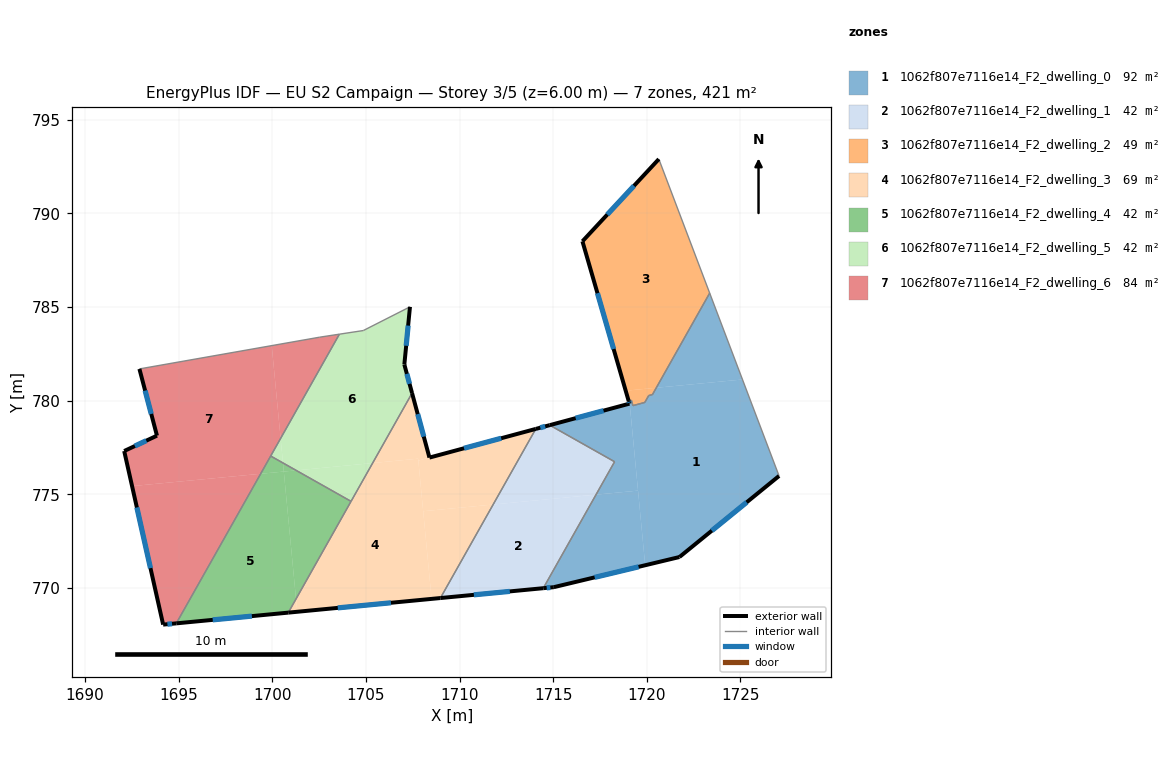
=== STOREY PLAN SPEC (per zone: floor XY polygon, exterior-wall plan segments, windows/doors) ===
zone 1: 1062f807e7116e14_F2_dwelling_0  (91.9 m²)
  floor: (1725.11, 781.13) (1727.06, 775.98) (1721.74, 771.65) (1719.91, 771.21) (1719.07, 779.99) (1719.17, 780.02) (1719.26, 779.74) (1719.89, 779.91) (1720.10, 780.27) (1720.30, 780.33) (1720.50, 780.69)
  floor: (1723.36, 785.74) (1725.11, 781.13) (1720.50, 780.69)
  floor: (1719.53, 775.20) (1719.91, 771.21) (1715.03, 770.04) (1714.47, 769.99) (1717.29, 774.98)
  floor: (1719.08, 779.84) (1719.53, 775.20) (1717.29, 774.98) (1718.28, 776.74) (1714.81, 778.69) (1719.07, 779.84)
  exterior wall: (1719.07, 779.84) – (1714.81, 778.69)  [4.4 m]
    window: (1717.69, 779.47) – (1716.20, 779.07)  [1.6 m²]
  exterior wall: (1719.03, 779.98) – (1719.07, 779.84)  [0.2 m]
    window: (1719.04, 779.94) – (1719.06, 779.89)  [0.1 m²]
  exterior wall: (1721.74, 771.65) – (1727.06, 775.98)  [6.9 m]
    window: (1723.47, 773.06) – (1725.33, 774.57)  [2.5 m²]
  exterior wall: (1715.03, 770.04) – (1721.74, 771.65)  [6.9 m]
    window: (1717.21, 770.56) – (1719.56, 771.13)  [2.5 m²]
  exterior wall: (1714.47, 769.99) – (1715.03, 770.04)  [0.6 m]
    window: (1714.65, 770.00) – (1714.85, 770.02)  [0.2 m²]
  interior walls: 9
zone 2: 1062f807e7116e14_F2_dwelling_1  (42.1 m²)
  floor: (1717.29, 774.98) (1714.47, 769.99) (1708.98, 769.46) (1711.79, 774.45)
  floor: (1718.28, 776.74) (1717.29, 774.98) (1711.79, 774.45) (1714.07, 778.49) (1714.81, 778.69)
  exterior wall: (1714.81, 778.69) – (1714.07, 778.49)  [0.8 m]
    window: (1714.57, 778.63) – (1714.31, 778.56)  [0.3 m²]
  exterior wall: (1708.98, 769.46) – (1714.47, 769.99)  [5.5 m]
    window: (1710.76, 769.63) – (1712.68, 769.81)  [2.0 m²]
  interior walls: 3
zone 3: 1062f807e7116e14_F2_dwelling_2  (49.3 m²)
  floor: (1720.64, 792.90) (1723.36, 785.74) (1720.50, 780.69) (1719.02, 780.55) (1719.07, 779.99) (1719.03, 779.98) (1716.56, 788.51)
  floor: (1720.50, 780.69) (1720.30, 780.33) (1720.10, 780.27) (1719.89, 779.91) (1719.26, 779.74) (1719.17, 780.02) (1719.07, 779.99) (1719.02, 780.55)
  exterior wall: (1716.56, 788.51) – (1719.03, 779.98)  [8.9 m]
    window: (1717.36, 785.74) – (1718.23, 782.76)  [3.3 m²]
  exterior wall: (1720.64, 792.90) – (1716.56, 788.51)  [6.0 m]
    window: (1719.31, 791.47) – (1717.89, 789.94)  [2.2 m²]
  interior walls: 7
zone 4: 1062f807e7116e14_F2_dwelling_3  (69.2 m²)
  floor: (1714.07, 778.49) (1711.79, 774.45) (1708.06, 774.10) (1707.80, 776.80)
  floor: (1707.79, 776.90) (1708.51, 769.42) (1701.33, 768.73) (1701.27, 769.41) (1705.36, 776.67)
  floor: (1707.46, 780.40) (1708.39, 776.96) (1707.80, 776.80) (1707.79, 776.90) (1705.36, 776.67)
  floor: (1711.79, 774.45) (1708.98, 769.46) (1708.51, 769.42) (1708.06, 774.10)
  floor: (1701.27, 769.41) (1701.33, 768.73) (1700.85, 768.68)
  exterior wall: (1708.39, 776.96) – (1707.46, 780.40)  [3.6 m]
    window: (1708.09, 778.08) – (1707.76, 779.28)  [1.3 m²]
  exterior wall: (1714.07, 778.49) – (1708.39, 776.96)  [5.9 m]
    window: (1712.22, 777.99) – (1710.24, 777.46)  [2.2 m²]
  exterior wall: (1700.85, 768.68) – (1708.98, 769.46)  [8.2 m]
    window: (1703.50, 768.93) – (1706.34, 769.21)  [3.0 m²]
  interior walls: 3
zone 5: 1062f807e7116e14_F2_dwelling_4  (42.1 m²)
  floor: (1704.20, 774.62) (1701.27, 769.41) (1700.61, 776.21) (1701.27, 776.28)
  floor: (1700.61, 776.21) (1701.27, 769.41) (1700.85, 768.68) (1694.87, 768.11) (1699.38, 776.10)
  floor: (1701.27, 776.28) (1700.61, 776.21) (1700.57, 776.67)
  floor: (1700.57, 776.67) (1700.61, 776.21) (1699.38, 776.10) (1699.91, 777.04)
  exterior wall: (1694.87, 768.11) – (1700.85, 768.68)  [6.0 m]
    window: (1696.82, 768.29) – (1698.91, 768.49)  [2.2 m²]
  interior walls: 3
zone 6: 1062f807e7116e14_F2_dwelling_5  (42.1 m²)
  floor: (1707.35, 785.01) (1707.05, 781.93) (1707.46, 780.40) (1705.36, 776.67) (1701.27, 776.28) (1700.57, 776.67) (1700.44, 777.99) (1703.58, 783.55) (1704.86, 783.74)
  floor: (1705.36, 776.67) (1704.20, 774.62) (1701.27, 776.28)
  floor: (1700.44, 777.99) (1700.57, 776.67) (1699.91, 777.04)
  exterior wall: (1707.05, 781.93) – (1707.35, 785.01)  [3.1 m]
    window: (1707.15, 782.93) – (1707.25, 784.01)  [1.1 m²]
  exterior wall: (1707.46, 780.40) – (1707.05, 781.93)  [1.6 m]
    window: (1707.33, 780.90) – (1707.18, 781.43)  [0.6 m²]
  interior walls: 5
zone 7: 1062f807e7116e14_F2_dwelling_6  (84.1 m²)
  floor: (1699.38, 776.10) (1694.87, 768.11) (1694.17, 768.04) (1692.51, 775.44)
  floor: (1699.97, 782.94) (1700.44, 777.99) (1699.38, 776.10) (1692.51, 775.44) (1692.09, 777.31) (1693.84, 778.13) (1692.90, 781.70)
  floor: (1703.58, 783.55) (1700.44, 777.99) (1699.97, 782.94) (1702.53, 783.39)
  exterior wall: (1693.84, 778.13) – (1692.09, 777.31)  [1.9 m]
    window: (1693.27, 777.86) – (1692.66, 777.58)  [0.7 m²]
  exterior wall: (1692.90, 781.70) – (1693.84, 778.13)  [3.7 m]
    window: (1693.21, 780.54) – (1693.54, 779.29)  [1.4 m²]
  exterior wall: (1694.17, 768.04) – (1694.87, 768.11)  [0.7 m]
    window: (1694.40, 768.06) – (1694.64, 768.09)  [0.3 m²]
  exterior wall: (1692.09, 777.31) – (1694.17, 768.04)  [9.5 m]
    window: (1692.77, 774.30) – (1693.49, 771.06)  [3.5 m²]
  interior walls: 4

=== DERIVED (storey summary) ===
Building: EU S2 Campaign
Storey: 3 of 5  (floor level z = 6.00 m)
Storey gross floor area: 420.8 m²
Zones on this storey: 7
  - 1062f807e7116e14_F2_dwelling_0: floor 91.9 m²; exterior wall 18.9 m (56.6 m²); 5 window(s) 6.9 m²; WWR 12.2%
  - 1062f807e7116e14_F2_dwelling_1: floor 42.1 m²; exterior wall 6.3 m (18.9 m²); 2 window(s) 2.3 m²; WWR 12.2%
  - 1062f807e7116e14_F2_dwelling_2: floor 49.3 m²; exterior wall 14.9 m (44.6 m²); 2 window(s) 5.5 m²; WWR 12.2%
  - 1062f807e7116e14_F2_dwelling_3: floor 69.2 m²; exterior wall 17.6 m (52.8 m²); 3 window(s) 6.5 m²; WWR 12.2%
  - 1062f807e7116e14_F2_dwelling_4: floor 42.1 m²; exterior wall 6.0 m (18.0 m²); 1 window(s) 2.2 m²; WWR 12.2%
  - 1062f807e7116e14_F2_dwelling_5: floor 42.1 m²; exterior wall 4.7 m (14.0 m²); 2 window(s) 1.7 m²; WWR 12.2%
  - 1062f807e7116e14_F2_dwelling_6: floor 84.1 m²; exterior wall 15.8 m (47.5 m²); 4 window(s) 5.8 m²; WWR 12.2%
Zone adjacency (shared interzone walls):
  - 1062f807e7116e14_F2_dwelling_0 ↔ 1062f807e7116e14_F2_dwelling_1
  - 1062f807e7116e14_F2_dwelling_0 ↔ 1062f807e7116e14_F2_dwelling_2
  - 1062f807e7116e14_F2_dwelling_1 ↔ 1062f807e7116e14_F2_dwelling_3
  - 1062f807e7116e14_F2_dwelling_3 ↔ 1062f807e7116e14_F2_dwelling_4
  - 1062f807e7116e14_F2_dwelling_3 ↔ 1062f807e7116e14_F2_dwelling_5
  - 1062f807e7116e14_F2_dwelling_4 ↔ 1062f807e7116e14_F2_dwelling_5
  - 1062f807e7116e14_F2_dwelling_4 ↔ 1062f807e7116e14_F2_dwelling_6
  - 1062f807e7116e14_F2_dwelling_5 ↔ 1062f807e7116e14_F2_dwelling_6